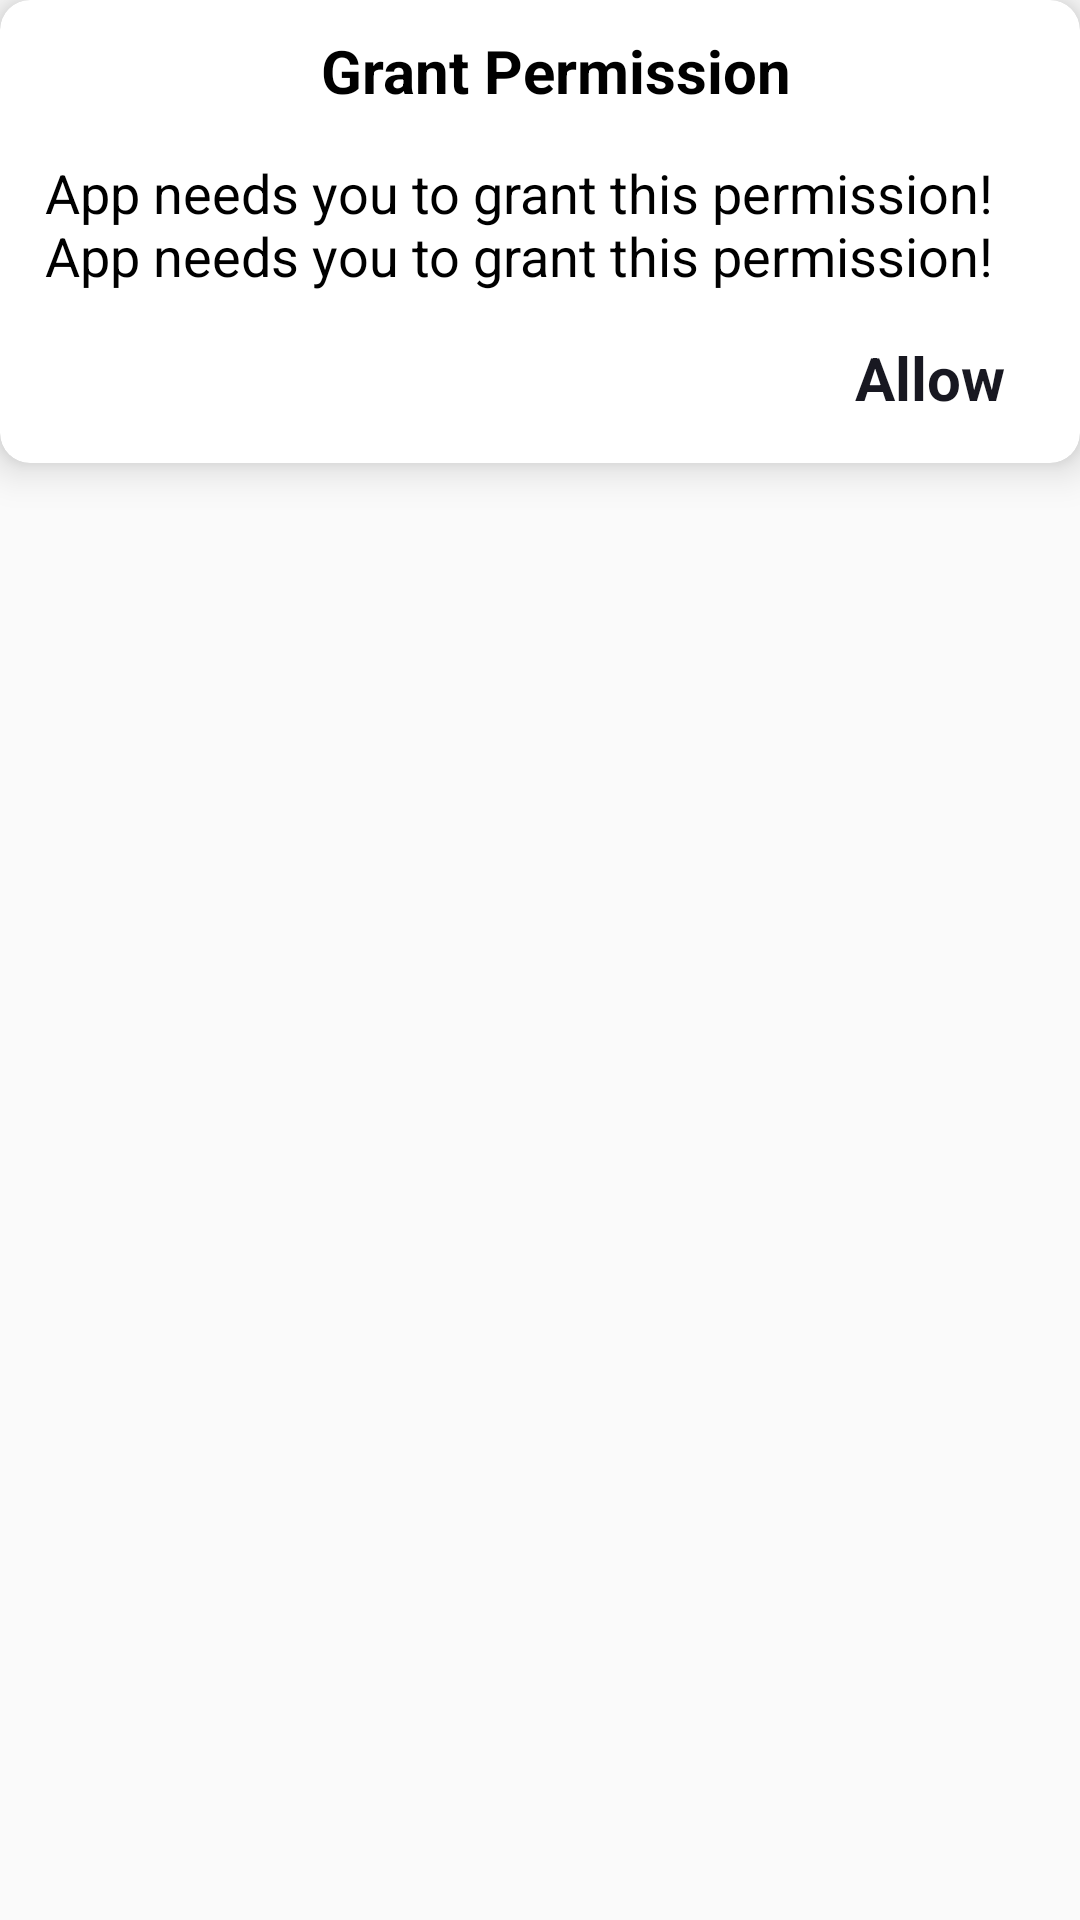

Write the Android layout XML for this screen, with the resource values it uses.
<!-- AndroidManifest.xml: application theme AppTheme -->
<!-- res/layout/pdf_permission_message_dialog.xml -->
<?xml version="1.0" encoding="utf-8"?>
<RelativeLayout xmlns:android="http://schemas.android.com/apk/res/android"
    xmlns:app="http://schemas.android.com/apk/res-auto"
    android:background="@android:color/transparent"
    android:layout_width="wrap_content"
    android:layout_height="wrap_content">

    <androidx.cardview.widget.CardView
        android:background="@android:color/transparent"
        android:layout_width="match_parent"
        android:layout_height="wrap_content"
        app:cardBackgroundColor="#ffffff"
        app:cardCornerRadius="10dp"
        app:cardElevation="8dp">

        <LinearLayout
            android:orientation="vertical"
            android:paddingLeft="10dp"
            android:paddingTop="10dp"
            android:paddingBottom="5dp"
            android:layout_width="match_parent"
            android:layout_height="wrap_content">

            <LinearLayout
                android:layout_width="match_parent"
                android:layout_height="wrap_content">

                <TextView
                    android:textSize="20sp"
                    android:textStyle="bold"
                    android:textColor="#000000"
                    android:gravity="center"
                    android:layout_width="0dp"
                    android:layout_height="match_parent"
                    android:text="Grant Permission"
                    android:layout_weight="1" />
            </LinearLayout>

            <LinearLayout
                android:layout_width="match_parent"
                android:layout_height="wrap_content"
                android:layout_marginTop="15dp"
                android:layout_marginBottom="5dp">

                <TextView
                    android:textSize="18sp"
                    android:textColor="#000000"
                    android:gravity="start"
                    android:id="@+id/permissionmessage"
                    android:layout_width="match_parent"
                    android:layout_height="wrap_content"
                    android:text="App needs you to grant this permission!App needs you to grant this permission!"
                    android:layout_marginStart="5dp" />
            </LinearLayout>

            <LinearLayout
                android:gravity="center"
                android:layout_width="match_parent"
                android:layout_height="wrap_content"
                android:layout_marginStart="10dp"
                android:layout_marginEnd="10dp">

                <TextView
                    android:textSize="20sp"
                    android:textStyle="bold"
                    android:gravity="center"
                    android:layout_gravity="start"
                    android:id="@+id/cancel"
                    android:visibility="gone"
                    android:layout_width="wrap_content"
                    android:layout_height="wrap_content"
                    android:foreground="?android:attr/selectableItemBackground"
                    android:text="Cancel"
                    android:layout_marginStart="5dp" />

                <View
                    android:layout_width="0dp"
                    android:layout_height="match_parent"
                    android:layout_weight="1" />

                <TextView
                    android:textSize="20sp"
                    android:textStyle="bold"
                    android:textColor="@color/colorPrimary"
                    android:gravity="end|center_vertical"
                    android:layout_gravity="end"
                    android:id="@+id/grantpermissionclick"
                    android:padding="10dp"
                    android:layout_width="wrap_content"
                    android:layout_height="wrap_content"
                    android:foreground="?android:attr/selectableItemBackground"
                    android:text="Allow"
                    android:layout_marginEnd="5dp" />
            </LinearLayout>
        </LinearLayout>
    </androidx.cardview.widget.CardView>
</RelativeLayout>
<!-- resources referenced by this layout -->
<resources>
  <color name="colorPrimary">#181821</color>
  <style name="AppTheme" parent="@style/Theme.AppCompat.Light.NoActionBar">
          <item name="colorAccent">@color/colorAccent</item>
          <item name="colorPrimary">@color/colorPrimary</item>
          <item name="colorPrimaryDark">@color/colorPrimaryDark</item>
      </style>
  <color name="colorAccent">#181821</color>
  <color name="colorPrimaryDark">#0f0f18</color>
</resources>
